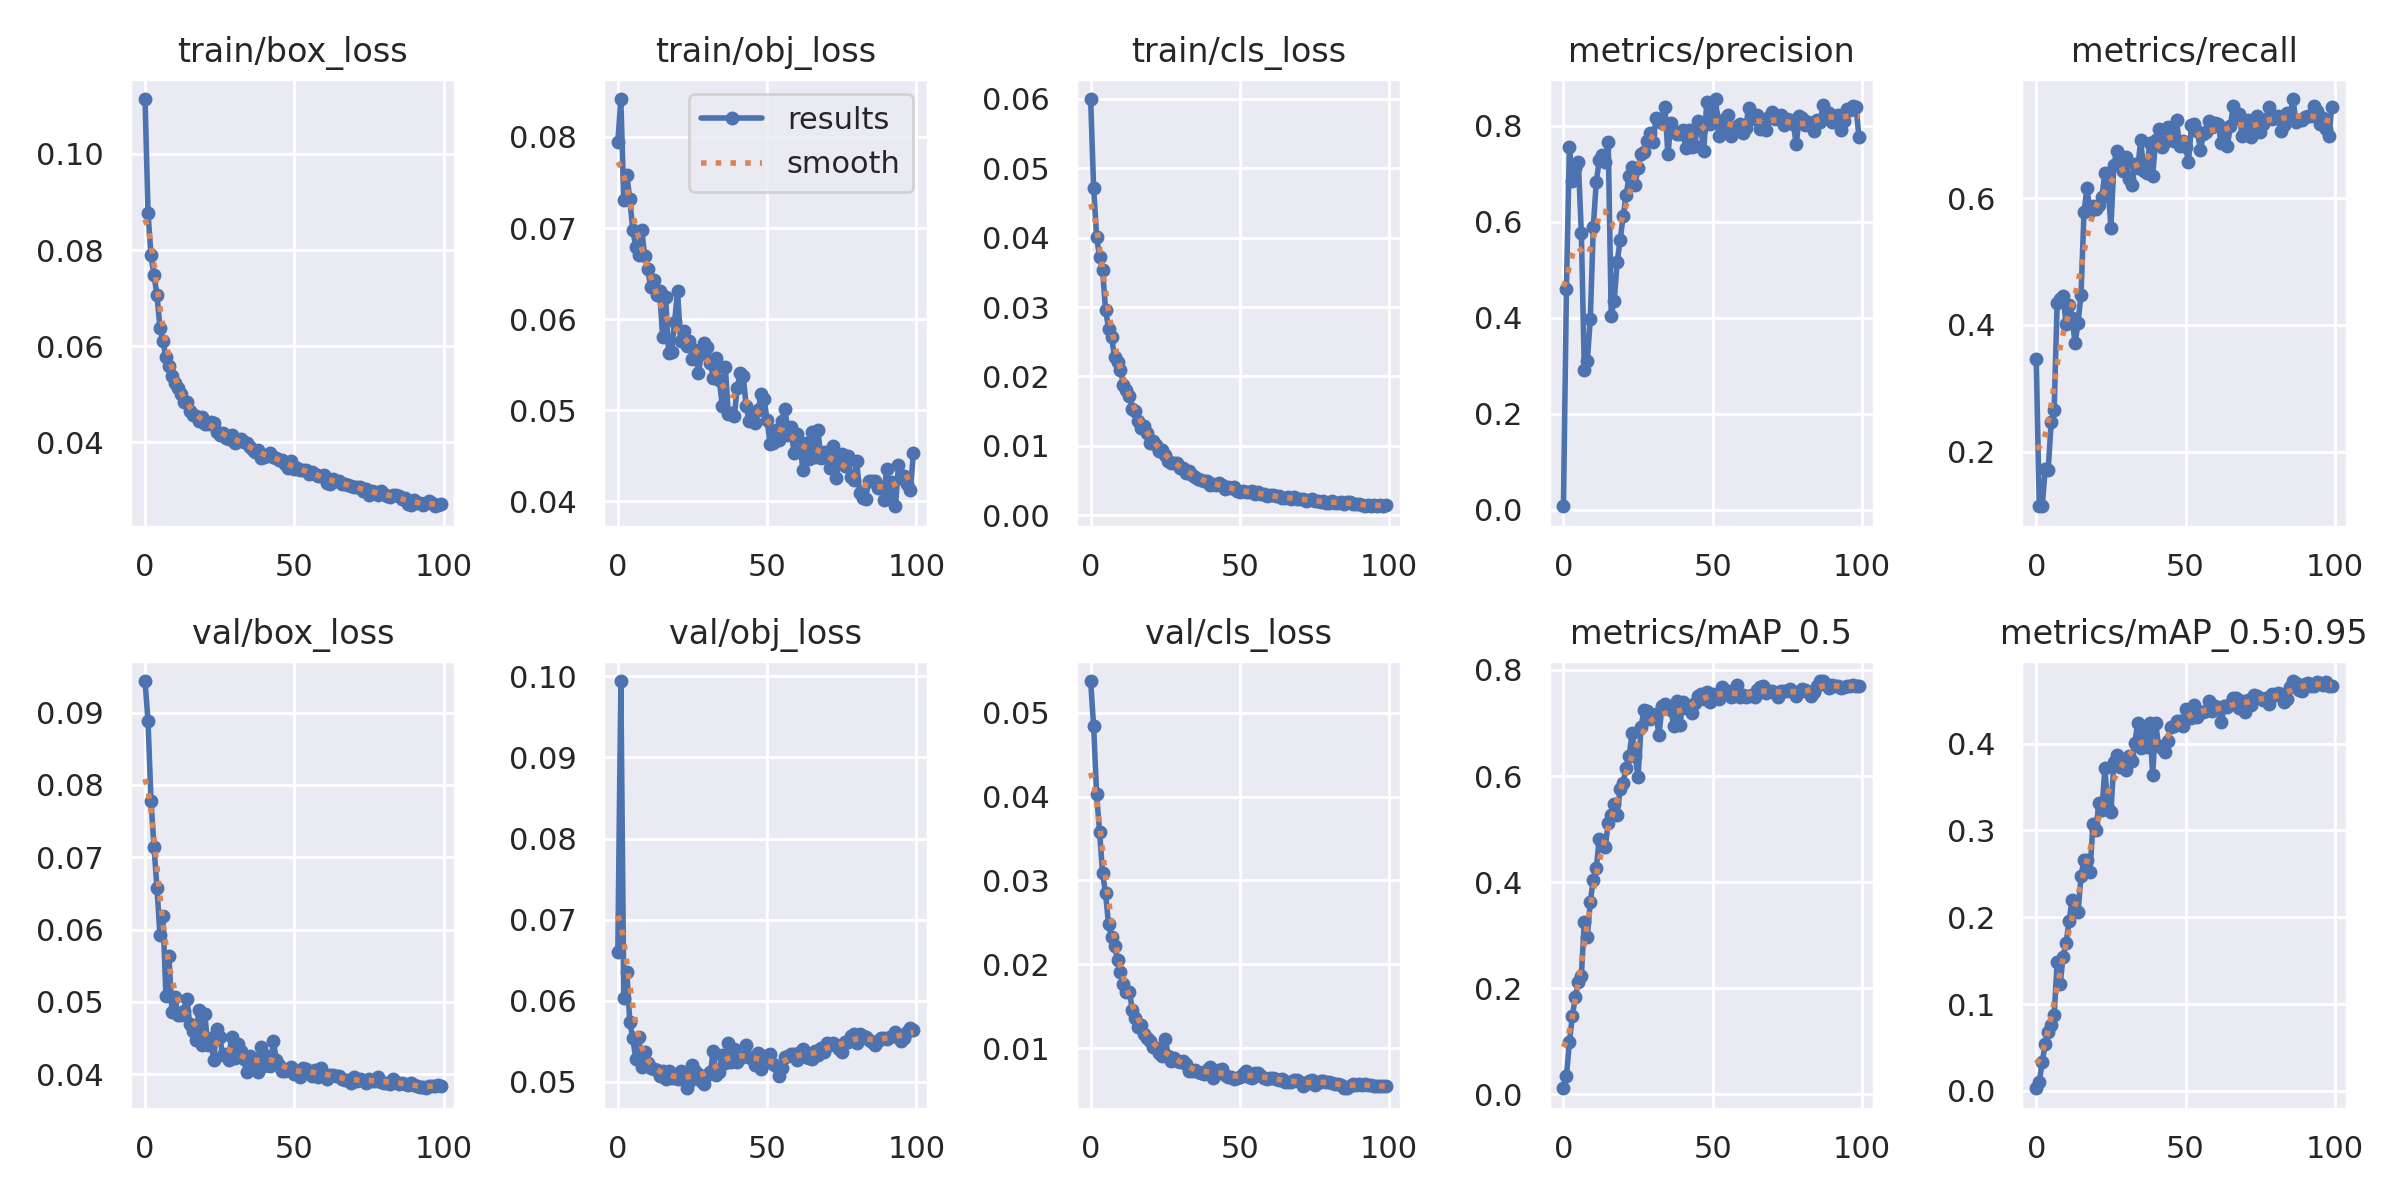

Values plotted in this chart, from the file beside it:
epoch, train/box_loss, train/obj_loss, train/cls_loss, metrics/precision, metrics/recall, metrics/mAP_0.5, metrics/mAP_0.5:0.95, val/box_loss, val/obj_loss, val/cls_loss, x/lr0, x/lr1, x/lr2
0, 0.1114, 0.07939, 0.05998, 0.00679, 0.346, 0.01173, 0.002945, 0.09435, 0.06603, 0.05378, 0.0757, 0.0027, 0.0027
1, 0.08775, 0.08415, 0.04716, 0.4599, 0.1147, 0.03437, 0.01007, 0.08879, 0.09942, 0.04839, 0.05045, 0.005446, 0.005446
2, 0.07888, 0.07304, 0.04013, 0.7565, 0.1136, 0.09867, 0.03296, 0.0778, 0.06038, 0.04026, 0.02514, 0.008136, 0.008136
3, 0.07481, 0.07585, 0.03718, 0.6838, 0.1723, 0.1481, 0.05398, 0.07141, 0.06359, 0.0358, 0.009703, 0.009703, 0.009703
4, 0.07063, 0.07313, 0.03532, 0.7123, 0.171, 0.1844, 0.06721, 0.06578, 0.05742, 0.03089, 0.009703, 0.009703, 0.009703
5, 0.06388, 0.0698, 0.0296, 0.7239, 0.2461, 0.212, 0.0757, 0.0592, 0.0554, 0.02845, 0.009604, 0.009604, 0.009604
6, 0.06105, 0.06795, 0.0269, 0.5753, 0.2663, 0.2238, 0.08722, 0.06184, 0.05288, 0.02475, 0.009505, 0.009505, 0.009505
7, 0.05767, 0.06703, 0.02571, 0.2901, 0.4343, 0.3258, 0.1479, 0.05082, 0.05556, 0.02325, 0.009406, 0.009406, 0.009406
8, 0.05598, 0.06979, 0.02278, 0.3099, 0.4412, 0.2963, 0.1229, 0.05639, 0.05183, 0.02222, 0.009307, 0.009307, 0.009307
9, 0.05376, 0.06691, 0.02208, 0.3973, 0.4459, 0.3633, 0.1544, 0.04857, 0.05364, 0.02054, 0.009208, 0.009208, 0.009208
10, 0.05226, 0.06548, 0.02094, 0.5885, 0.4016, 0.405, 0.1708, 0.05072, 0.05237, 0.01909, 0.009109, 0.009109, 0.009109
11, 0.05121, 0.0635, 0.0187, 0.6835, 0.431, 0.4267, 0.1953, 0.04826, 0.05167, 0.01764, 0.00901, 0.00901, 0.00901
12, 0.05011, 0.06427, 0.01809, 0.7274, 0.4115, 0.4814, 0.2196, 0.0482, 0.05162, 0.01671, 0.008911, 0.008911, 0.008911
13, 0.04837, 0.06262, 0.01725, 0.7381, 0.3711, 0.4718, 0.2078, 0.04875, 0.0515, 0.01666, 0.008812, 0.008812, 0.008812
14, 0.04837, 0.06308, 0.01525, 0.7243, 0.4036, 0.4661, 0.206, 0.05034, 0.05079, 0.01451, 0.008713, 0.008713, 0.008713
15, 0.04663, 0.05803, 0.01506, 0.7667, 0.4478, 0.5123, 0.2471, 0.04695, 0.05136, 0.01355, 0.008614, 0.008614, 0.008614
16, 0.04574, 0.06246, 0.01364, 0.404, 0.5786, 0.5268, 0.2663, 0.04599, 0.05033, 0.01254, 0.008515, 0.008515, 0.008515
17, 0.04548, 0.05631, 0.01251, 0.4343, 0.6165, 0.5473, 0.2657, 0.0448, 0.05139, 0.01277, 0.008416, 0.008416, 0.008416
18, 0.04452, 0.05643, 0.01293, 0.5159, 0.5801, 0.527, 0.252, 0.04888, 0.05046, 0.01167, 0.008317, 0.008317, 0.008317
19, 0.0453, 0.05967, 0.01184, 0.5614, 0.5875, 0.5749, 0.3071, 0.04405, 0.05048, 0.01118, 0.008218, 0.008218, 0.008218
20, 0.04374, 0.06307, 0.01047, 0.6117, 0.5838, 0.5875, 0.3004, 0.04834, 0.0503, 0.01082, 0.008119, 0.008119, 0.008119
21, 0.04386, 0.05759, 0.01069, 0.6546, 0.5896, 0.6158, 0.3321, 0.04407, 0.05139, 0.01008, 0.00802, 0.00802, 0.00802
22, 0.04425, 0.05867, 0.01018, 0.6957, 0.6024, 0.6376, 0.3238, 0.04498, 0.05049, 0.009953, 0.007921, 0.007921, 0.007921
23, 0.04408, 0.05706, 0.009306, 0.714, 0.6404, 0.6809, 0.3715, 0.04195, 0.04922, 0.009394, 0.007822, 0.007822, 0.007822
24, 0.04211, 0.05765, 0.009366, 0.6773, 0.6273, 0.6377, 0.3254, 0.04623, 0.05002, 0.009054, 0.007723, 0.007723, 0.007723
25, 0.04159, 0.05558, 0.008631, 0.7115, 0.5534, 0.5992, 0.3207, 0.04519, 0.05212, 0.01108, 0.007624, 0.007624, 0.007624
26, 0.04193, 0.05658, 0.007785, 0.7408, 0.6526, 0.6934, 0.3786, 0.04266, 0.05133, 0.009109, 0.007525, 0.007525, 0.007525
27, 0.04093, 0.05407, 0.007539, 0.7454, 0.6755, 0.7245, 0.3872, 0.0428, 0.05092, 0.008479, 0.007426, 0.007426, 0.007426
28, 0.04075, 0.05623, 0.007507, 0.7682, 0.6664, 0.7222, 0.3726, 0.04195, 0.05017, 0.008841, 0.007327, 0.007327, 0.007327
29, 0.04157, 0.05742, 0.007508, 0.7844, 0.6437, 0.708, 0.3812, 0.04514, 0.0498, 0.008457, 0.007228, 0.007228, 0.007228
30, 0.03988, 0.05696, 0.006789, 0.7651, 0.666, 0.7147, 0.3692, 0.0422, 0.05081, 0.00832, 0.007129, 0.007129, 0.007129
31, 0.04029, 0.05524, 0.0068, 0.8155, 0.6306, 0.7173, 0.3858, 0.04412, 0.05123, 0.008469, 0.00703, 0.00703, 0.00703
32, 0.04068, 0.05355, 0.006148, 0.8132, 0.6206, 0.6767, 0.3801, 0.04318, 0.05376, 0.008116, 0.006931, 0.006931, 0.006931
33, 0.04012, 0.05569, 0.006445, 0.806, 0.6546, 0.7317, 0.4005, 0.04212, 0.05085, 0.007298, 0.006832, 0.006832, 0.006832
34, 0.03992, 0.05332, 0.005825, 0.839, 0.6473, 0.7361, 0.4243, 0.04037, 0.05118, 0.007227, 0.006733, 0.006733, 0.006733
35, 0.03898, 0.05044, 0.005489, 0.7402, 0.692, 0.7289, 0.3953, 0.04253, 0.0533, 0.007396, 0.006634, 0.006634, 0.006634
36, 0.0385, 0.05475, 0.005253, 0.8054, 0.6424, 0.7246, 0.4167, 0.0414, 0.05236, 0.007202, 0.006535, 0.006535, 0.006535
37, 0.03811, 0.04956, 0.005127, 0.7889, 0.6401, 0.6935, 0.3964, 0.04217, 0.05475, 0.006994, 0.006436, 0.006436, 0.006436
38, 0.03842, 0.04974, 0.004948, 0.7829, 0.6881, 0.7416, 0.4238, 0.04032, 0.05251, 0.00693, 0.006337, 0.006337, 0.006337
39, 0.03672, 0.04934, 0.00499, 0.7834, 0.6358, 0.6958, 0.3638, 0.04374, 0.05401, 0.007352, 0.006238, 0.006238, 0.006238
40, 0.03697, 0.05249, 0.004348, 0.7909, 0.6918, 0.7405, 0.4237, 0.04113, 0.05245, 0.007772, 0.006139, 0.006139, 0.006139
41, 0.03716, 0.05411, 0.004571, 0.7536, 0.7097, 0.7287, 0.397, 0.04251, 0.05312, 0.006384, 0.00604, 0.00604, 0.00604
42, 0.0379, 0.05381, 0.004295, 0.7902, 0.6816, 0.7283, 0.3944, 0.0412, 0.05307, 0.007177, 0.005941, 0.005941, 0.005941
43, 0.03701, 0.05043, 0.004675, 0.7563, 0.6891, 0.7196, 0.3905, 0.04457, 0.05449, 0.007437, 0.005842, 0.005842, 0.005842
44, 0.03668, 0.04885, 0.004423, 0.7571, 0.7131, 0.7377, 0.4029, 0.0419, 0.05306, 0.007496, 0.005743, 0.005743, 0.005743
45, 0.03636, 0.04964, 0.003718, 0.8098, 0.7029, 0.7514, 0.4189, 0.04124, 0.05281, 0.006818, 0.005644, 0.005644, 0.005644
46, 0.03634, 0.04859, 0.004122, 0.7938, 0.6903, 0.7554, 0.4201, 0.04048, 0.05206, 0.006535, 0.005545, 0.005545, 0.005545
47, 0.03552, 0.05002, 0.003947, 0.7476, 0.7237, 0.745, 0.4263, 0.04042, 0.05357, 0.006603, 0.005446, 0.005446, 0.005446
48, 0.03475, 0.05174, 0.00403, 0.8491, 0.6822, 0.759, 0.426, 0.04054, 0.05165, 0.006298, 0.005347, 0.005347, 0.005347
49, 0.0361, 0.0512, 0.003544, 0.8041, 0.6902, 0.7398, 0.4206, 0.04106, 0.05314, 0.006429, 0.005248, 0.005248, 0.005248
50, 0.03442, 0.04894, 0.003407, 0.8236, 0.681, 0.7549, 0.4399, 0.04004, 0.05309, 0.006525, 0.005149, 0.005149, 0.005149
51, 0.03469, 0.04629, 0.00352, 0.8555, 0.6581, 0.7519, 0.4336, 0.04044, 0.05348, 0.006923, 0.00505, 0.00505, 0.00505
52, 0.03422, 0.04639, 0.003365, 0.7785, 0.7162, 0.7457, 0.429, 0.03967, 0.05221, 0.00722, 0.004951, 0.004951, 0.004951
53, 0.03421, 0.04789, 0.00329, 0.7988, 0.718, 0.7679, 0.4442, 0.04086, 0.05201, 0.006502, 0.004852, 0.004852, 0.004852
54, 0.03417, 0.04677, 0.003478, 0.8134, 0.7064, 0.7601, 0.4307, 0.04077, 0.05075, 0.006483, 0.004753, 0.004753, 0.004753
55, 0.03352, 0.04882, 0.003039, 0.8222, 0.676, 0.7608, 0.436, 0.0405, 0.05167, 0.006975, 0.004654, 0.004654, 0.004654
56, 0.0339, 0.05017, 0.003417, 0.7783, 0.7016, 0.7495, 0.4369, 0.0397, 0.05313, 0.006987, 0.004555, 0.004555, 0.004555
57, 0.0335, 0.04734, 0.003068, 0.796, 0.7052, 0.7505, 0.4372, 0.0406, 0.05323, 0.006628, 0.004456, 0.004456, 0.004456
58, 0.03297, 0.04816, 0.003004, 0.7983, 0.7226, 0.7724, 0.4496, 0.03957, 0.05347, 0.006395, 0.004357, 0.004357, 0.004357
59, 0.03299, 0.0453, 0.002793, 0.8034, 0.7129, 0.7489, 0.4373, 0.04087, 0.05345, 0.006294, 0.004258, 0.004258, 0.004258
... 40 more rows
